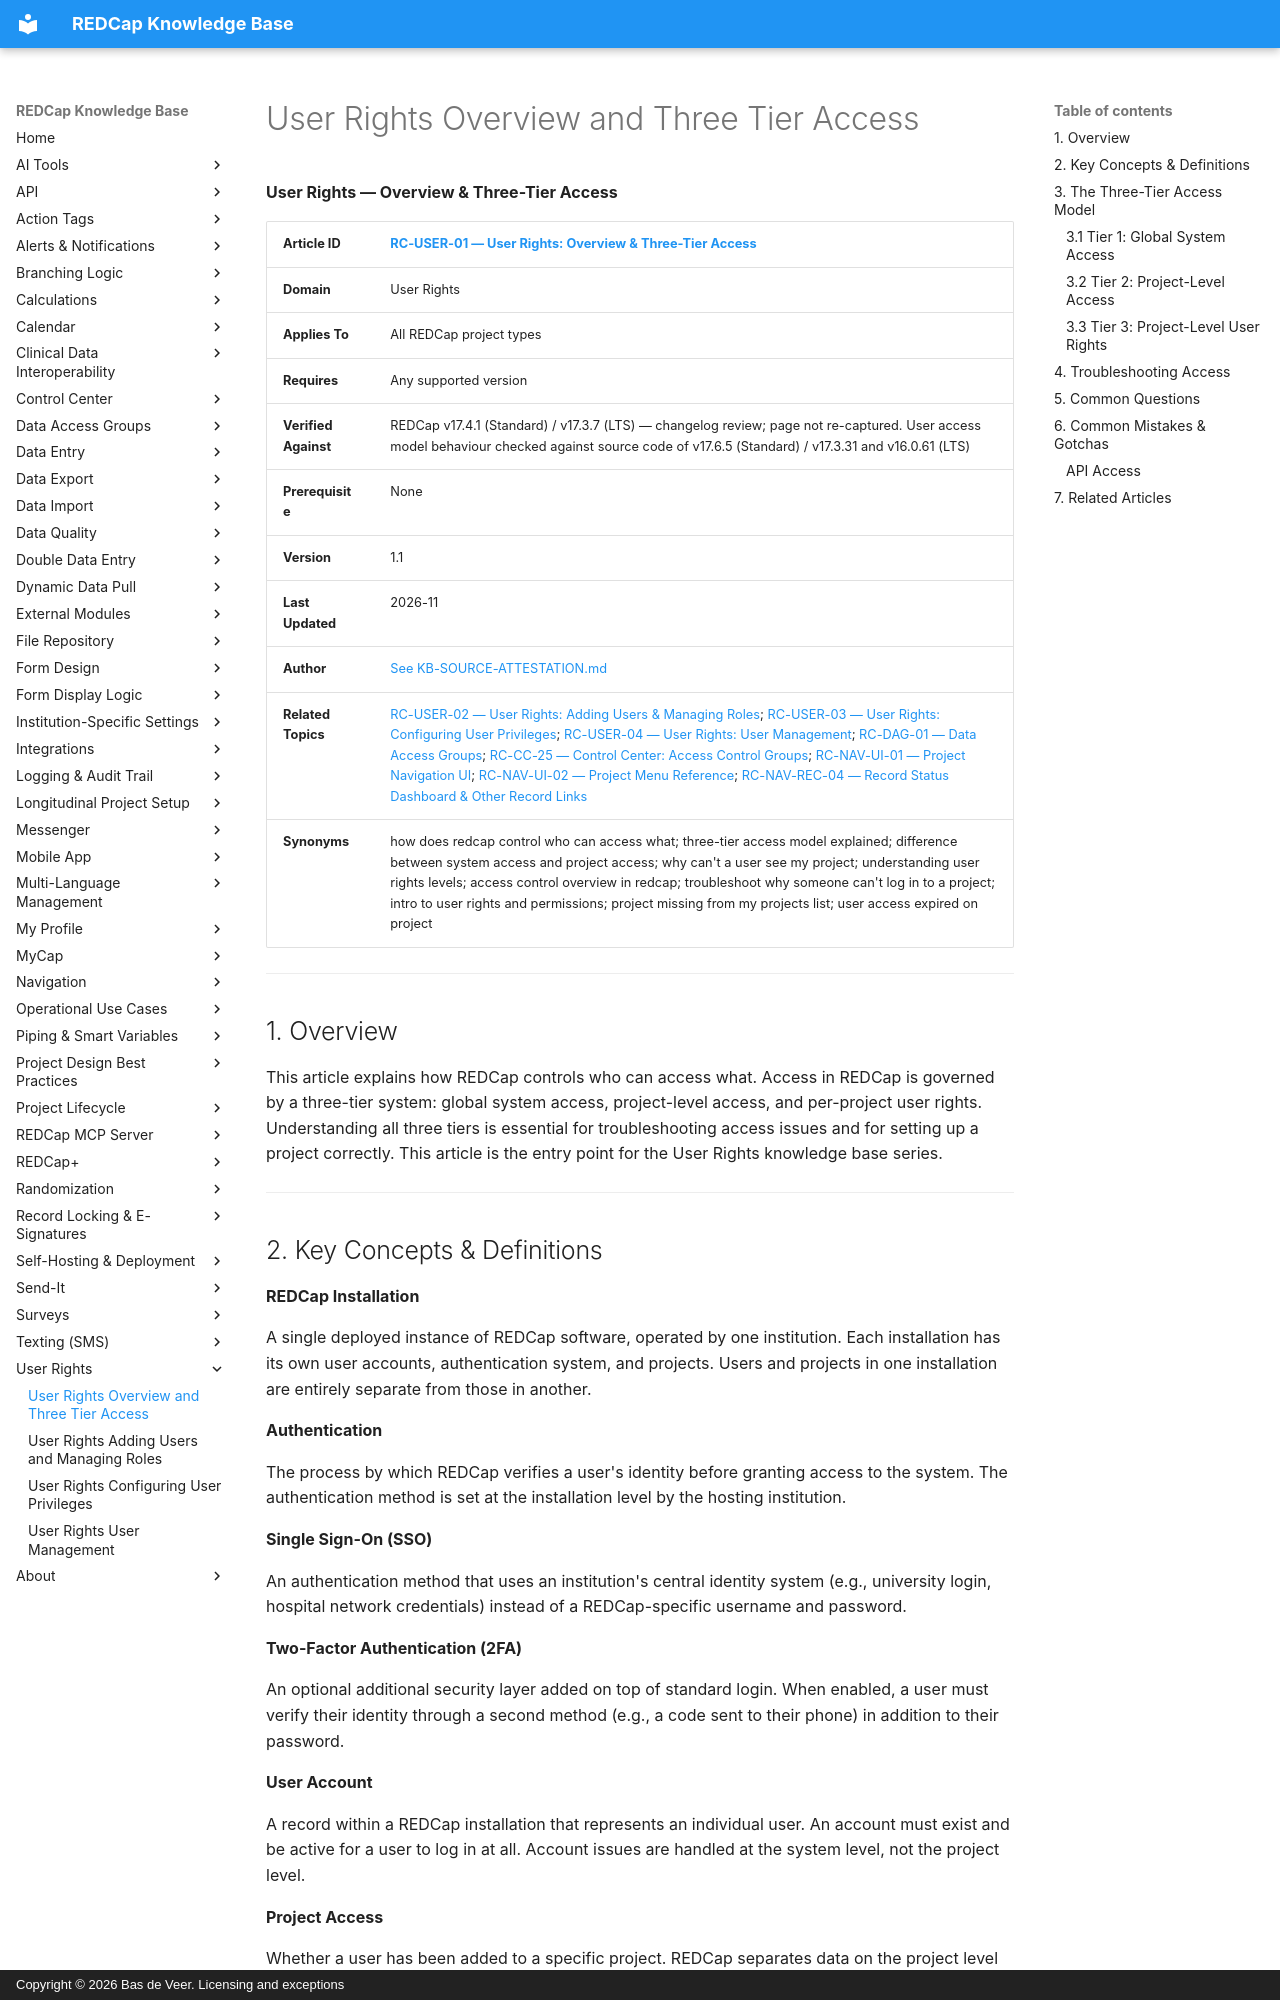

repository: bdeveer/REDCap_KB_RAG · page: RC-USER-01_User-Rights-Overview-and-Three-Tier-Access/index.html · generator: mkdocs · copyright: Copyright © 2026 Bas de Veer. Licensing and exceptions



**User Rights — Overview & Three-Tier Access**

| **Article ID** | [RC-USER-01 — User Rights: Overview & Three-Tier Access](RC-USER-01_User-Rights-Overview-and-Three-Tier-Access.md) |
|---|---|
| **Domain** | User Rights |
| **Applies To** | All REDCap project types |
| **Requires** | Any supported version |
| **Verified Against** | REDCap v17.4.1 (Standard) / v17.3.7 (LTS) — changelog review; page not re-captured. User access model behaviour checked against source code of v17.6.5 (Standard) / v17.3.31 and v16.0.61 (LTS) |
| **Prerequisite** | None |
| **Version** | 1.1 |
| **Last Updated** | 2026-11 |
| **Author** | [See KB-SOURCE-ATTESTATION.md](KB-SOURCE-ATTESTATION.md) |
| **Related Topics** | [RC-USER-02 — User Rights: Adding Users & Managing Roles](RC-USER-02_User-Rights-Adding-Users-and-Managing-Roles.md); [RC-USER-03 — User Rights: Configuring User Privileges](RC-USER-03_User-Rights-Configuring-User-Privileges.md); [RC-USER-04 — User Rights: User Management](RC-USER-04_User-Rights-User-Management.md); [RC-DAG-01 — Data Access Groups](RC-DAG-01_Data-Access-Groups.md); [RC-CC-25 — Control Center: Access Control Groups](RC-CC-25_Access-Control-Groups.md); [RC-NAV-UI-01 — Project Navigation UI](RC-NAV-UI-01_Project-Navigation-UI.md); [RC-NAV-UI-02 — Project Menu Reference](RC-NAV-UI-02_Project-Menu-Reference.md); [RC-NAV-REC-04 — Record Status Dashboard & Other Record Links](RC-NAV-REC-04_Record-Status-Dashboard-and-Links.md)|
| **Synonyms** | how does redcap control who can access what; three-tier access model explained; difference between system access and project access; why can't a user see my project; understanding user rights levels; access control overview in redcap; troubleshoot why someone can't log in to a project; intro to user rights and permissions; project missing from my projects list; user access expired on project |

---

## 1. Overview

This article explains how REDCap controls who can access what. Access in REDCap is governed by a three-tier system: global system access, project-level access, and per-project user rights. Understanding all three tiers is essential for troubleshooting access issues and for setting up a project correctly. This article is the entry point for the User Rights knowledge base series.

---

## 2. Key Concepts & Definitions

**REDCap Installation**

A single deployed instance of REDCap software, operated by one institution. Each installation has its own user accounts, authentication system, and projects. Users and projects in one installation are entirely separate from those in another.

**Authentication**

The process by which REDCap verifies a user's identity before granting access to the system. The authentication method is set at the installation level by the hosting institution.

**Single Sign-On (SSO)**

An authentication method that uses an institution's central identity system (e.g., university login, hospital network credentials) instead of a REDCap-specific username and password.

**Two-Factor Authentication (2FA)**

An optional additional security layer added on top of standard login. When enabled, a user must verify their identity through a second method (e.g., a code sent to their phone) in addition to their password.

**User Account**

A record within a REDCap installation that represents an individual user. An account must exist and be active for a user to log in at all. Account issues are handled at the system level, not the project level.

**Project Access**

Whether a user has been added to a specific project. REDCap separates data on the project level — a user who has a valid account can still only see projects they have been explicitly added to.

**User Rights**

The set of permissions that control what a user can do within a specific project. User rights are configured independently for each user in each project.

**User Role**

A named, reusable set of user rights that can be assigned to multiple users. Roles standardize access configuration and simplify bulk management. While a user is assigned to a role, the role's rights replace their individual rights; only their Data Access Group and expiration date stay set per user.

---

## 3. The Three-Tier Access Model

REDCap access works as three successive gates. A user must pass all three to perform any action in a project.
